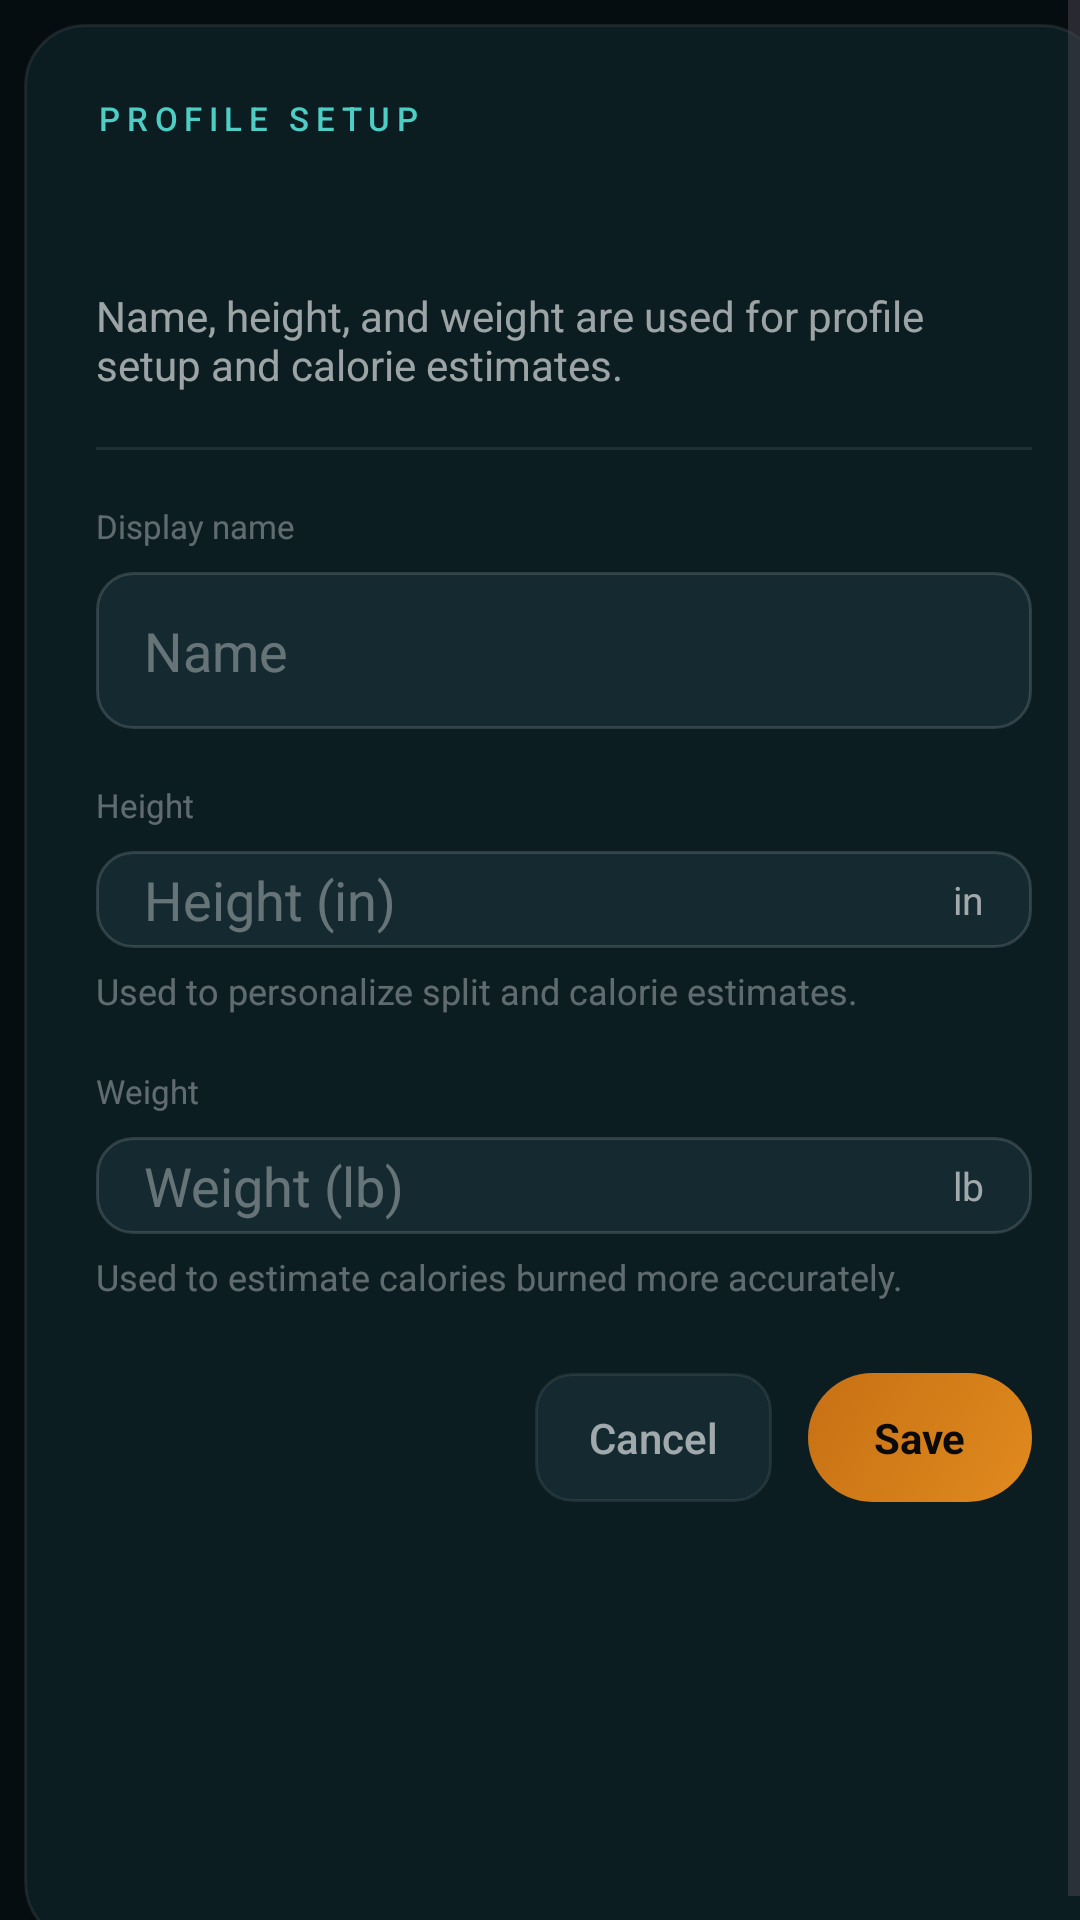

Write the Android layout XML for this screen, with the resource values it uses.
<!-- AndroidManifest.xml: application theme Theme.RowPlus -->
<!-- res/layout/dialog_profile_setup.xml -->
<?xml version="1.0" encoding="utf-8"?>
<ScrollView xmlns:android="http://schemas.android.com/apk/res/android"
    android:layout_width="match_parent"
    android:layout_height="wrap_content"
    android:fillViewport="true"
    android:overScrollMode="never">

    <LinearLayout
        android:id="@+id/profileDialogCard"
        android:layout_width="match_parent"
        android:layout_height="wrap_content"
        android:layout_margin="8dp"
        android:background="@drawable/bg_glass_card"
        android:orientation="vertical"
        android:padding="24dp">

        <TextView
            android:id="@+id/profileDialogEyebrow"
            android:layout_width="wrap_content"
            android:layout_height="wrap_content"
            android:fontFamily="sans-serif-medium"
            android:letterSpacing="0.2"
            android:text="@string/profile_dialog_setup_label"
            android:textColor="@color/rowplus_teal"
            android:textSize="11sp" />

        <TextView
            android:id="@+id/profileDialogTitle"
            android:layout_width="match_parent"
            android:layout_height="wrap_content"
            android:layout_marginTop="6dp"
            android:fontFamily="sans-serif"
            android:textColor="@color/rowplus_text_primary"
            android:textSize="26sp"
            android:textStyle="bold" />

        <TextView
            android:layout_width="match_parent"
            android:layout_height="wrap_content"
            android:layout_marginTop="8dp"
            android:text="@string/profile_dialog_hint"
            android:textColor="@color/rowplus_text_secondary"
            android:textSize="14sp" />

        <View
            android:layout_width="match_parent"
            android:layout_height="1dp"
            android:layout_marginTop="18dp"
            android:layout_marginBottom="18dp"
            android:background="@color/rowplus_divider" />

        <TextView
            android:layout_width="match_parent"
            android:layout_height="wrap_content"
            android:text="@string/profile_name_label"
            android:textColor="@color/rowplus_text_muted"
            android:textSize="11sp" />

        <EditText
            android:id="@+id/profileNameInput"
            android:layout_width="match_parent"
            android:layout_height="wrap_content"
            android:layout_marginTop="8dp"
            android:background="@drawable/bg_profile_input"
            android:fontFamily="sans-serif"
            android:hint="@string/profile_name_hint"
            android:imeOptions="actionNext"
            android:inputType="textCapWords"
            android:maxLines="1"
            android:paddingStart="16dp"
            android:paddingTop="14dp"
            android:paddingEnd="16dp"
            android:paddingBottom="14dp"
            android:textColor="@color/rowplus_text_primary"
            android:textColorHint="@color/rowplus_text_muted" />

        <TextView
            android:layout_width="match_parent"
            android:layout_height="wrap_content"
            android:layout_marginTop="18dp"
            android:text="@string/profile_height_label"
            android:textColor="@color/rowplus_text_muted"
            android:textSize="11sp" />

        <LinearLayout
            android:layout_width="match_parent"
            android:layout_height="wrap_content"
            android:layout_marginTop="8dp"
            android:background="@drawable/bg_profile_input"
            android:gravity="center_vertical"
            android:orientation="horizontal"
            android:paddingStart="16dp"
            android:paddingTop="4dp"
            android:paddingEnd="16dp"
            android:paddingBottom="4dp">

            <EditText
                android:id="@+id/profileHeightInput"
                android:layout_width="0dp"
                android:layout_height="wrap_content"
                android:layout_weight="1"
                android:background="@android:color/transparent"
                android:ems="2"
                android:hint="@string/profile_height_hint"
                android:imeOptions="actionNext"
                android:inputType="number"
                android:maxLines="1"
                android:textColor="@color/rowplus_text_primary"
                android:textColorHint="@color/rowplus_text_muted" />

            <TextView
                android:layout_width="wrap_content"
                android:layout_height="wrap_content"
                android:text="@string/profile_height_suffix"
                android:textColor="@color/rowplus_text_secondary"
                android:textSize="13sp" />
        </LinearLayout>

        <TextView
            android:id="@+id/profileHeightPreview"
            android:layout_width="match_parent"
            android:layout_height="wrap_content"
            android:layout_marginTop="6dp"
            android:text="@string/profile_height_preview_default"
            android:textColor="@color/rowplus_text_muted"
            android:textSize="12sp" />

        <TextView
            android:layout_width="match_parent"
            android:layout_height="wrap_content"
            android:layout_marginTop="18dp"
            android:text="@string/profile_weight_label"
            android:textColor="@color/rowplus_text_muted"
            android:textSize="11sp" />

        <LinearLayout
            android:layout_width="match_parent"
            android:layout_height="wrap_content"
            android:layout_marginTop="8dp"
            android:background="@drawable/bg_profile_input"
            android:gravity="center_vertical"
            android:orientation="horizontal"
            android:paddingStart="16dp"
            android:paddingTop="4dp"
            android:paddingEnd="16dp"
            android:paddingBottom="4dp">

            <EditText
                android:id="@+id/profileWeightInput"
                android:layout_width="0dp"
                android:layout_height="wrap_content"
                android:layout_weight="1"
                android:background="@android:color/transparent"
                android:ems="3"
                android:hint="@string/profile_weight_hint"
                android:imeOptions="actionDone"
                android:inputType="number"
                android:maxLines="1"
                android:textColor="@color/rowplus_text_primary"
                android:textColorHint="@color/rowplus_text_muted" />

            <TextView
                android:layout_width="wrap_content"
                android:layout_height="wrap_content"
                android:text="@string/profile_weight_suffix"
                android:textColor="@color/rowplus_text_secondary"
                android:textSize="13sp" />
        </LinearLayout>

        <TextView
            android:id="@+id/profileWeightPreview"
            android:layout_width="match_parent"
            android:layout_height="wrap_content"
            android:layout_marginTop="6dp"
            android:text="@string/profile_weight_preview_default"
            android:textColor="@color/rowplus_text_muted"
            android:textSize="12sp" />

        <LinearLayout
            android:layout_width="match_parent"
            android:layout_height="wrap_content"
            android:layout_marginTop="24dp"
            android:gravity="end"
            android:orientation="horizontal">

            <TextView
                android:id="@+id/profileDialogCancelButton"
                android:layout_width="wrap_content"
                android:layout_height="wrap_content"
                android:background="@drawable/bg_profile_secondary_button"
                android:clickable="true"
                android:focusable="true"
                android:fontFamily="sans-serif-medium"
                android:paddingStart="18dp"
                android:paddingTop="12dp"
                android:paddingEnd="18dp"
                android:paddingBottom="12dp"
                android:text="@string/cancel"
                android:textColor="@color/rowplus_text_secondary"
                android:textSize="14sp" />

            <TextView
                android:id="@+id/profileDialogSaveButton"
                android:layout_width="wrap_content"
                android:layout_height="wrap_content"
                android:layout_marginStart="12dp"
                android:background="@drawable/bg_start_row"
                android:clickable="true"
                android:focusable="true"
                android:fontFamily="sans-serif"
                android:paddingStart="22dp"
                android:paddingTop="12dp"
                android:paddingEnd="22dp"
                android:paddingBottom="12dp"
                android:text="@string/profile_dialog_save"
                android:textColor="@color/rowplus_on_amber"
                android:textSize="14sp"
                android:textStyle="bold" />
        </LinearLayout>
    </LinearLayout>
</ScrollView>
<!-- resources referenced by this layout -->
<resources>
  <color name="rowplus_divider">#14FFFFFF</color>
  <color name="rowplus_on_amber">#FF0A0A0A</color>
  <color name="rowplus_teal">#FF4ECDC4</color>
  <color name="rowplus_text_muted">#59FFFFFF</color>
  <color name="rowplus_text_primary">#F2FFFFFF</color>
  <color name="rowplus_text_secondary">#99FFFFFF</color>
  <!-- drawable bg_glass_card (drawable) -->
  <?xml version="1.0" encoding="utf-8"?>
  <shape xmlns:android="http://schemas.android.com/apk/res/android"
      android:shape="rectangle">
      <solid android:color="@color/rowplus_surface" />
      <corners android:radius="@dimen/card_radius_lg" />
      <stroke
          android:width="1dp"
          android:color="@color/rowplus_border" />
  </shape>
  <!-- drawable bg_profile_input (drawable) -->
  <?xml version="1.0" encoding="utf-8"?>
  <shape xmlns:android="http://schemas.android.com/apk/res/android"
      android:shape="rectangle">
      <solid android:color="@color/rowplus_surface_solid" />
      <corners android:radius="@dimen/card_radius_sm" />
      <stroke
          android:width="1dp"
          android:color="@color/rowplus_border_hover" />
  </shape>
  <!-- drawable bg_start_row (drawable) -->
  <?xml version="1.0" encoding="utf-8"?>
  <ripple xmlns:android="http://schemas.android.com/apk/res/android"
      android:color="#33FFFFFF">
      <item>
          <shape android:shape="rectangle">
              <gradient
                  android:angle="135"
                  android:startColor="@color/rowplus_amber"
                  android:endColor="@color/rowplus_amber_dark" />
              <corners android:radius="@dimen/start_btn_radius" />
          </shape>
      </item>
  </ripple>
  <string name="cancel">Cancel</string>
  <string name="profile_dialog_hint">Name, height, and weight are used for profile setup and calorie estimates.</string>
  <string name="profile_dialog_save">Save</string>
  <string name="profile_dialog_setup_label">PROFILE SETUP</string>
  <string name="profile_height_hint">Height (in)</string>
  <string name="profile_height_label">Height</string>
  <string name="profile_height_preview_default">Used to personalize split and calorie estimates.</string>
  <string name="profile_height_suffix">in</string>
  <string name="profile_name_hint">Name</string>
  <string name="profile_name_label">Display name</string>
  <string name="profile_weight_hint">Weight (lb)</string>
  <string name="profile_weight_label">Weight</string>
  <string name="profile_weight_preview_default">Used to estimate calories burned more accurately.</string>
  <string name="profile_weight_suffix">lb</string>
  <style name="Theme.RowPlus" parent="Theme.Material3.DayNight.NoActionBar">
          <item name="colorPrimary">@color/rowplus_amber</item>
          <item name="colorOnPrimary">@color/rowplus_on_amber</item>
          <item name="android:windowBackground">@color/rowplus_bg_deep</item>
          <item name="android:statusBarColor">@android:color/transparent</item>
          <item name="android:navigationBarColor">@color/rowplus_bg_deep</item>
          <item name="android:windowTranslucentStatus">true</item>
      </style>
  <color name="rowplus_surface">#99122830</color>
  <dimen name="card_radius_lg">20dp</dimen>
  <color name="rowplus_border">#14FFFFFF</color>
  <color name="rowplus_surface_solid">#FF142A30</color>
  <dimen name="card_radius_sm">12dp</dimen>
  <color name="rowplus_border_hover">#24FFFFFF</color>
  <color name="rowplus_amber">#FFE08A1E</color>
  <color name="rowplus_amber_dark">#FFC67015</color>
  <dimen name="start_btn_radius">22dp</dimen>
  <color name="rowplus_bg_deep">#FF060D10</color>
</resources>
